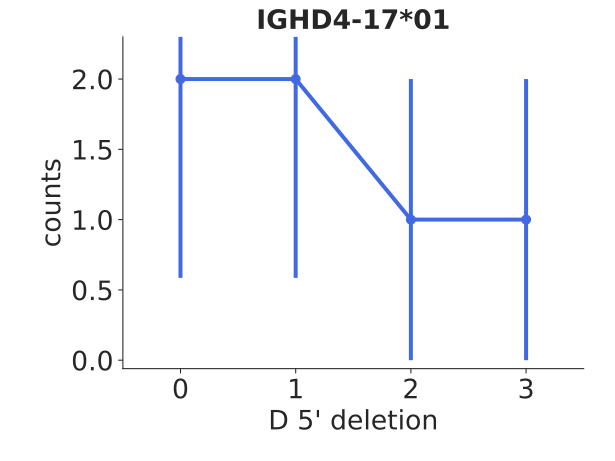

Source data for this figure (header and first rows):
bin_low_edge, contents, binlabel, error
-1.5, 0.0, , 0.0
-0.5, 2.0, , 1.414
0.5, 2.0, , 1.414
1.5, 1.0, , 1.0
2.5, 1.0, , 1.0
3.5, 0.0, , 0.0
